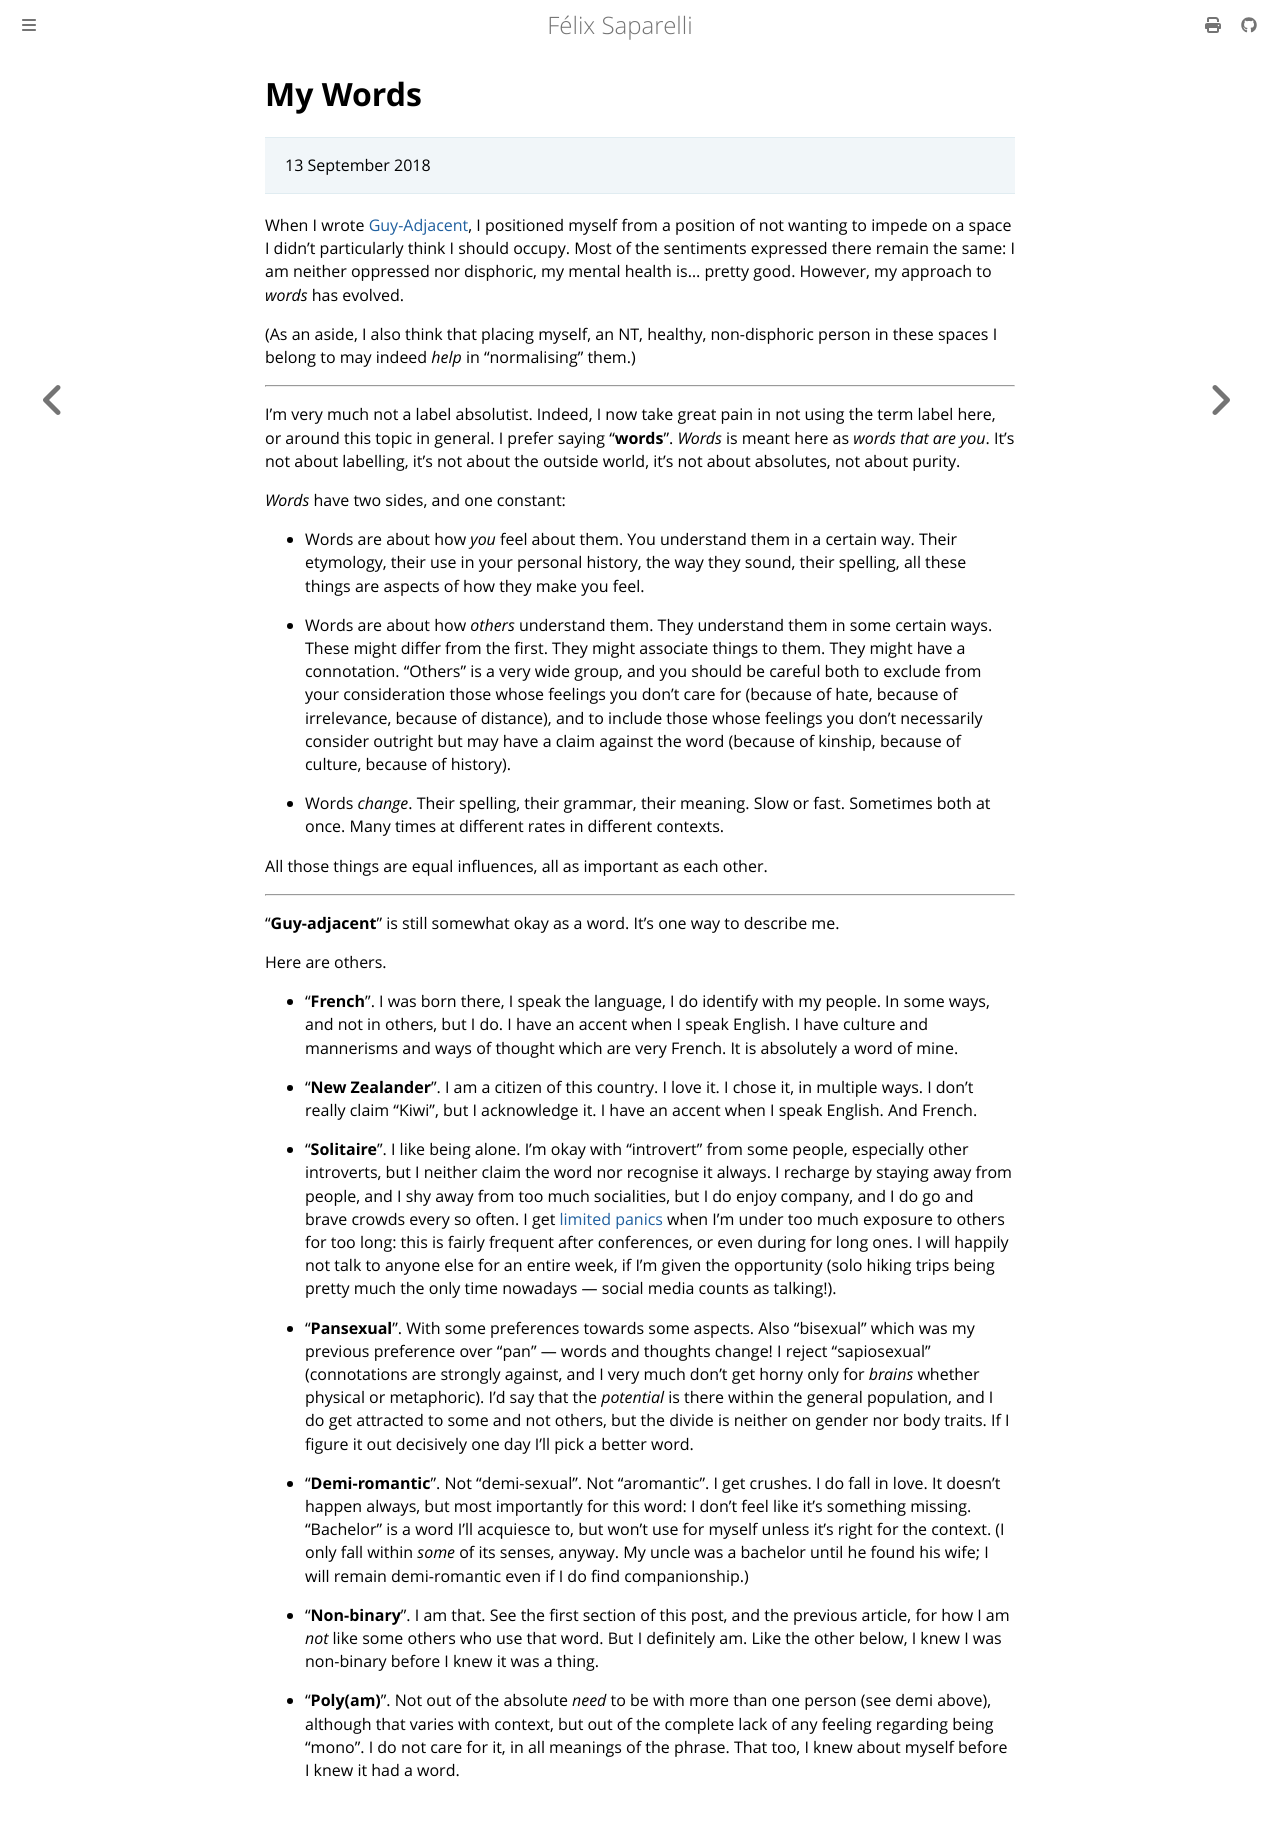

repository: passcod/blook · page: deprecated/unheld/my-words.html · generator: mdbook

# My Words

> 13 September 2018

When I wrote [Guy-Adjacent](guy-adjacent.md), I positioned myself
from a position of not wanting to impede on a space I didn't particularly think
I should occupy. Most of the sentiments expressed there remain the same: I am
neither oppressed nor disphoric, my mental health is... pretty good. However,
my approach to _words_ has evolved.

(As an aside, I also think that placing myself, an NT, healthy, non-disphoric
person in these spaces I belong to may indeed _help_ in “normalising” them.)

---

I'm very much not a label absolutist. Indeed, I now take great pain in not
using the term label here, or around this topic in general. I prefer saying
“**words**”. _Words_ is meant here as _words that are you_. It's not about
labelling, it's not about the outside world, it's not about absolutes, not
about purity.

_Words_ have two sides, and one constant:

 - Words are about how _you_ feel about them. You understand them in a certain
   way. Their etymology, their use in your personal history, the way they
   sound, their spelling, all these things are aspects of how they make you
   feel.

 - Words are about how _others_ understand them. They understand them in some
   certain ways. These might differ from the first. They might associate things
   to them. They might have a connotation. “Others” is a very wide group, and
   you should be careful both to exclude from your consideration those whose
   feelings you don't care for (because of hate, because of irrelevance,
   because of distance), and to include those whose feelings you don't
   necessarily consider outright but may have a claim against the word (because
   of kinship, because of culture, because of history).

 - Words _change_. Their spelling, their grammar, their meaning. Slow or fast.
   Sometimes both at once. Many times at different rates in different contexts.

All those things are equal influences, all as important as each other.

---

“**Guy-adjacent**” is still somewhat okay as a word. It's one way to describe me.

Here are others.

 - “**French**”. I was born there, I speak the language, I do identify with my
   people. In some ways, and not in others, but I do. I have an accent when I
   speak English. I have culture and mannerisms and ways of thought which are
   very French. It is absolutely a word of mine.

 - “**New Zealander**”. I am a citizen of this country. I love it. I chose it,
   in multiple ways. I don't really claim “Kiwi”, but I acknowledge it. I have
   an accent when I speak English. And French.

 - “**Solitaire**”. I like being alone. I'm okay with “introvert” from some
   people, especially other introverts, but I neither claim the word nor
   recognise it always. I recharge by staying away from people, and I shy away
   from too much socialities, but I do enjoy company, and I do go and brave
   crowds every so often. I get [limited panics] when I'm under too much
   exposure to others for too long: this is fairly frequent after conferences,
   or even during for long ones. I will happily not talk to anyone else for an
   entire week, if I'm given the opportunity (solo hiking trips being pretty
   much the only time nowadays — social media counts as talking!).

 - “**Pansexual**”. With some preferences towards some aspects. Also “bisexual”
   which was my previous preference over “pan” — words and thoughts change! I
   reject “sapiosexual” (connotations are strongly against, and I very much
   don't get horny only for _brains_ whether physical or metaphoric). I'd say
   that the _potential_ is there within the general population, and I do get
   attracted to some and not others, but the divide is neither on gender nor body
   traits. If I figure it out decisively one day I'll pick a better word.

 - “**Demi-romantic**”. Not “demi-sexual”. Not “aromantic”. I get crushes. I do
   fall in love. It doesn't happen always, but most importantly for this word:
   I don't feel like it's something missing. “Bachelor” is a word I'll
   acquiesce to, but won't use for myself unless it's right for the context. (I
   only fall within _some_ of its senses, anyway. My uncle was a bachelor until
   he found his wife; I will remain demi-romantic even if I do find
   companionship.)

 - “**Non-binary**”. I am that. See the first section of this post, and the
   previous article, for how I am _not_ like some others who use that word.
   But I definitely am. Like the other below, I knew I was non-binary before
   I knew it was a thing.

 - “**Poly(am)**”. Not out of the absolute _need_ to be with more than one person
   (see demi above), although that varies with context, but out of the complete
   lack of any feeling regarding being “mono”. I do not care for it, in all
   meanings of the phrase. That too, I knew about myself before I knew it had a
   word.

[limited panics]: https://en.wikipedia.org/wiki/Limited_symptom_attack
